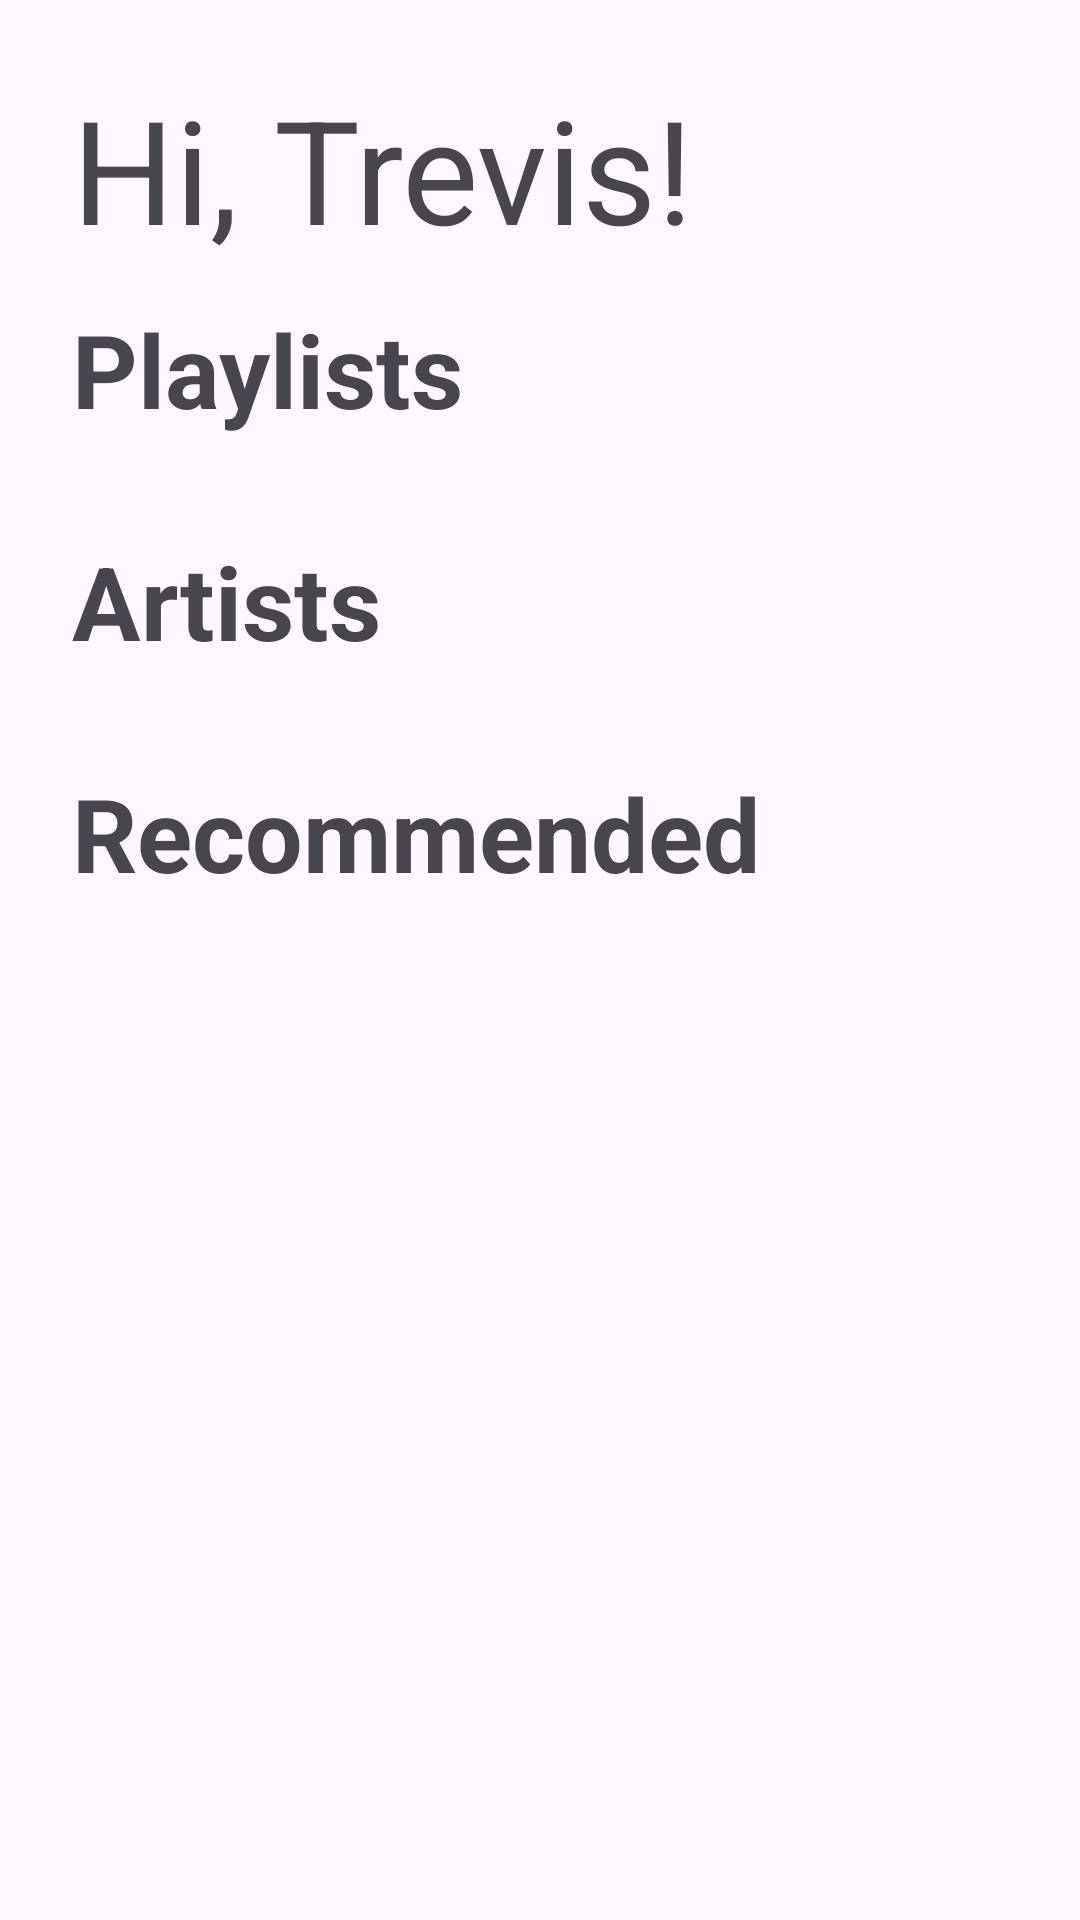

Layout XML and referenced resources for this Android screen:
<!-- AndroidManifest.xml: application theme Theme.SoundsLike -->
<!-- res/layout/fragment_home.xml -->
<?xml version="1.0" encoding="utf-8"?>
<androidx.core.widget.NestedScrollView xmlns:android="http://schemas.android.com/apk/res/android"
    xmlns:app="http://schemas.android.com/apk/res-auto"
    xmlns:tools="http://schemas.android.com/tools"
    android:layout_width="match_parent"
    android:layout_height="match_parent"
    android:fillViewport="true"
    tools:context=".ui.home.HomeFragment">

    <LinearLayout
        android:layout_width="match_parent"
        android:layout_height="wrap_content"
        android:orientation="vertical"
        android:paddingTop="24dp"
        android:paddingBottom="24dp">

        <TextView
            android:id="@+id/text_greeting"
            android:layout_width="wrap_content"
            android:layout_height="wrap_content"
            android:layout_marginStart="24dp"
            android:layout_marginEnd="24dp"
            android:layout_marginBottom="12dp"
            android:text="Hi, Trevis!"
            android:textSize="48sp" />

        <TextView
            android:id="@+id/header_playlists"
            android:layout_width="match_parent"
            android:layout_height="wrap_content"
            android:layout_marginStart="24dp"
            android:layout_marginEnd="24dp"
            android:layout_marginBottom="8dp"
            android:text="Playlists"
            android:textSize="34sp"
            android:textStyle="bold" />

        <androidx.recyclerview.widget.RecyclerView
            android:id="@+id/playlists_recycler_view"
            android:layout_width="match_parent"
            android:layout_height="wrap_content"
            android:layout_marginBottom="24dp"
            android:clipToPadding="false"
            android:orientation="horizontal"
            android:paddingStart="16dp"
            android:paddingEnd="16dp"
            app:layoutManager="androidx.recyclerview.widget.LinearLayoutManager"
            tools:itemCount="5"
            tools:listitem="@layout/song_card" />

        
        <TextView
            android:id="@+id/header_artists"
            android:layout_width="wrap_content"
            android:layout_height="wrap_content"
            android:layout_marginStart="24dp"
            android:layout_marginEnd="24dp"
            android:layout_marginBottom="8dp"
            android:text="Artists"
            android:textSize="34sp"
            android:textStyle="bold" />

        <androidx.recyclerview.widget.RecyclerView
            android:id="@+id/artists_recycler_view"
            android:layout_width="match_parent"
            android:layout_height="wrap_content"
            android:layout_marginBottom="24dp"
            android:clipToPadding="false"
            android:orientation="horizontal"
            android:paddingStart="16dp"
            android:paddingEnd="16dp"
            app:layoutManager="androidx.recyclerview.widget.LinearLayoutManager"
            tools:itemCount="6"
            tools:listitem="@layout/artist_card" />

        <TextView
            android:id="@+id/header_recommended"
            android:layout_width="wrap_content"
            android:layout_height="wrap_content"
            android:layout_marginStart="24dp"
            android:layout_marginEnd="24dp"
            android:layout_marginBottom="8dp"
            android:text="Recommended"
            android:textSize="34sp"
            android:textStyle="bold" />

        <androidx.recyclerview.widget.RecyclerView
            android:id="@+id/recommended_recycler_view"
            android:layout_width="match_parent"
            android:layout_height="wrap_content"
            android:nestedScrollingEnabled="false"
            app:layoutManager="androidx.recyclerview.widget.LinearLayoutManager"
            tools:itemCount="7"
            tools:listitem="@layout/song_card_long" />

    </LinearLayout>
</androidx.core.widget.NestedScrollView>
<!-- res/layout/song_card.xml (included above) -->
<?xml version="1.0" encoding="utf-8"?>
<androidx.constraintlayout.widget.ConstraintLayout xmlns:android="http://schemas.android.com/apk/res/android"
    xmlns:app="http://schemas.android.com/apk/res-auto"
    xmlns:tools="http://schemas.android.com/tools"
    android:layout_width="match_parent"
    android:layout_height="wrap_content"
    android:layout_margin="4dp"
    android:background="?attr/selectableItemBackground"
    android:clickable="true"
    android:focusable="true">

    <ImageView
        android:id="@+id/imageView"
        android:layout_width="0dp"
        android:layout_height="0dp"
        android:scaleType="centerCrop"
        app:layout_constraintDimensionRatio="1:1"
        app:layout_constraintEnd_toEndOf="parent"
        app:layout_constraintStart_toStartOf="parent"
        app:layout_constraintTop_toTopOf="parent"
        tools:srcCompat="@drawable/ic_genre_placeholder" />

    <TextView
        android:id="@+id/textView"
        android:layout_width="0dp"
        android:layout_height="wrap_content"
        android:layout_marginTop="4dp"
        android:ellipsize="end"
        android:maxLines="1"
        android:textAppearance="?attr/textAppearanceBody2"
        android:textStyle="bold"
        app:layout_constraintEnd_toEndOf="parent"
        app:layout_constraintStart_toStartOf="parent"
        app:layout_constraintTop_toBottomOf="@+id/imageView"
        tools:text="Playlist Title That Might Be Long" />

    <TextView
        android:id="@+id/textView5"
        android:layout_width="0dp"
        android:layout_height="wrap_content"
        android:layout_marginTop="2dp"
        android:layout_marginBottom="4dp"
        android:ellipsize="end"
        android:maxLines="1"
        android:textAppearance="?attr/textAppearanceCaption"
        app:layout_constraintBottom_toBottomOf="parent"
        app:layout_constraintEnd_toEndOf="parent"
        app:layout_constraintStart_toStartOf="parent"
        app:layout_constraintTop_toBottomOf="@+id/textView"
        tools:text="15 songs" />

</androidx.constraintlayout.widget.ConstraintLayout>
<!-- res/layout/artist_card.xml (included above) -->
<?xml version="1.0" encoding="utf-8"?>
<LinearLayout xmlns:android="http://schemas.android.com/apk/res/android"
    xmlns:app="http://schemas.android.com/apk/res-auto"
    xmlns:tools="http://schemas.android.com/tools"
    android:layout_width="100dp"
    android:layout_height="wrap_content"
    android:layout_marginEnd="8dp"
    android:background="?attr/selectableItemBackground"
    android:clickable="true"
    android:focusable="true"
    android:gravity="center_horizontal"
    android:orientation="vertical"
    android:padding="8dp">

    
    <com.google.android.material.imageview.ShapeableImageView
        android:id="@+id/artistImage"
        android:layout_width="80dp"
        android:layout_height="80dp"
        android:scaleType="centerCrop"
        app:shapeAppearanceOverlay="@style/ShapeAppearance.App.CircleImageView"
        tools:src="@drawable/ic_genre_placeholder" /> 

    <TextView
        android:id="@+id/artistName"
        android:layout_width="match_parent"
        android:layout_height="wrap_content"
        android:layout_marginTop="4dp"
        android:ellipsize="end"
        android:gravity="center"
        android:maxLines="2"
        android:textAppearance="?attr/textAppearanceCaption"
        android:textSize="13sp"
        tools:text="Artist Name That Might Be Long" />

</LinearLayout>
<!-- res/layout/song_card_long.xml (included above) -->
<?xml version="1.0" encoding="utf-8"?>
<androidx.constraintlayout.widget.ConstraintLayout xmlns:android="http://schemas.android.com/apk/res/android"
    xmlns:app="http://schemas.android.com/apk/res-auto"
    xmlns:tools="http://schemas.android.com/tools"
    android:layout_width="match_parent"
    android:layout_height="wrap_content"
    android:padding="8dp"
    android:background="?attr/selectableItemBackground"
    android:clickable="true"
    android:focusable="true">

    <ImageView
        android:id="@+id/imageView2"
        android:layout_width="56dp"
        android:layout_height="56dp"
        app:layout_constraintBottom_toBottomOf="parent"
        app:layout_constraintStart_toStartOf="parent"
        app:layout_constraintTop_toTopOf="parent"
        tools:srcCompat="@tools:sample/avatars" />
    

    <LinearLayout
        android:layout_width="0dp"
        android:layout_height="wrap_content"
        android:layout_marginStart="12dp"
        android:orientation="vertical"
        app:layout_constraintBottom_toBottomOf="parent"
        app:layout_constraintEnd_toEndOf="parent"
        app:layout_constraintStart_toEndOf="@+id/imageView2"
        app:layout_constraintTop_toTopOf="parent">

        <TextView
            android:id="@+id/songTitle"
        android:layout_width="wrap_content"
        android:layout_height="wrap_content"
        android:ellipsize="end"
        android:maxLines="1"
        android:textAppearance="?attr/textAppearanceListItem"
        android:textSize="16sp"
        tools:text="Very Long Song Title That Might Wrap" />

        <TextView
            android:id="@+id/textView7"
            android:layout_width="match_parent"
            android:layout_height="wrap_content"
            android:ellipsize="end"
            android:maxLines="1"
            android:textAppearance="?attr/textAppearanceListItemSecondary"
            android:textSize="14sp"
            tools:text="Artist Name" />
    </LinearLayout>

</androidx.constraintlayout.widget.ConstraintLayout>
<!-- resources referenced by this layout -->
<resources>
  <!-- drawable ic_genre_placeholder (drawable) -->
  <?xml version="1.0" encoding="utf-8"?>
  <vector xmlns:android="http://schemas.android.com/apk/res/android"
      android:width="64dp"
      android:height="64dp"
      android:viewportWidth="64"
      android:viewportHeight="64">
      <path
          android:fillColor="#CCCCCC"
          android:pathData="M32,4
                            C17.64,4 6,15.64 6,30
                            s11.64,26 26,26
                            26,-11.64 26,-26
                            S46.36,4 32,4z"/>
      <path
          android:fillColor="#666666"
          android:pathData="M42,20
                            l-10,4
                            V14
                            h-4
                            v18
                            l12,-4
                            V20z"/>
  </vector>
  <style name="ShapeAppearance.App.CircleImageView" parent="">
          <item name="cornerFamily">rounded</item>
          <item name="cornerSize">50%</item>
      </style>
  <style name="Theme.SoundsLike" parent="Base.Theme.SoundsLike" />
  <style name="Base.Theme.SoundsLike" parent="Theme.Material3.DayNight.NoActionBar">
          
          
  
          <item name="fontFamily">@font/livvic_regular</item>
  
          <item name="android:windowLightStatusBar" tools:targetApi="m">true</item>
          <item name="android:statusBarColor">@color/accent_orange</item>
      </style>
  <color name="accent_orange">#FFCC80</color>
</resources>
